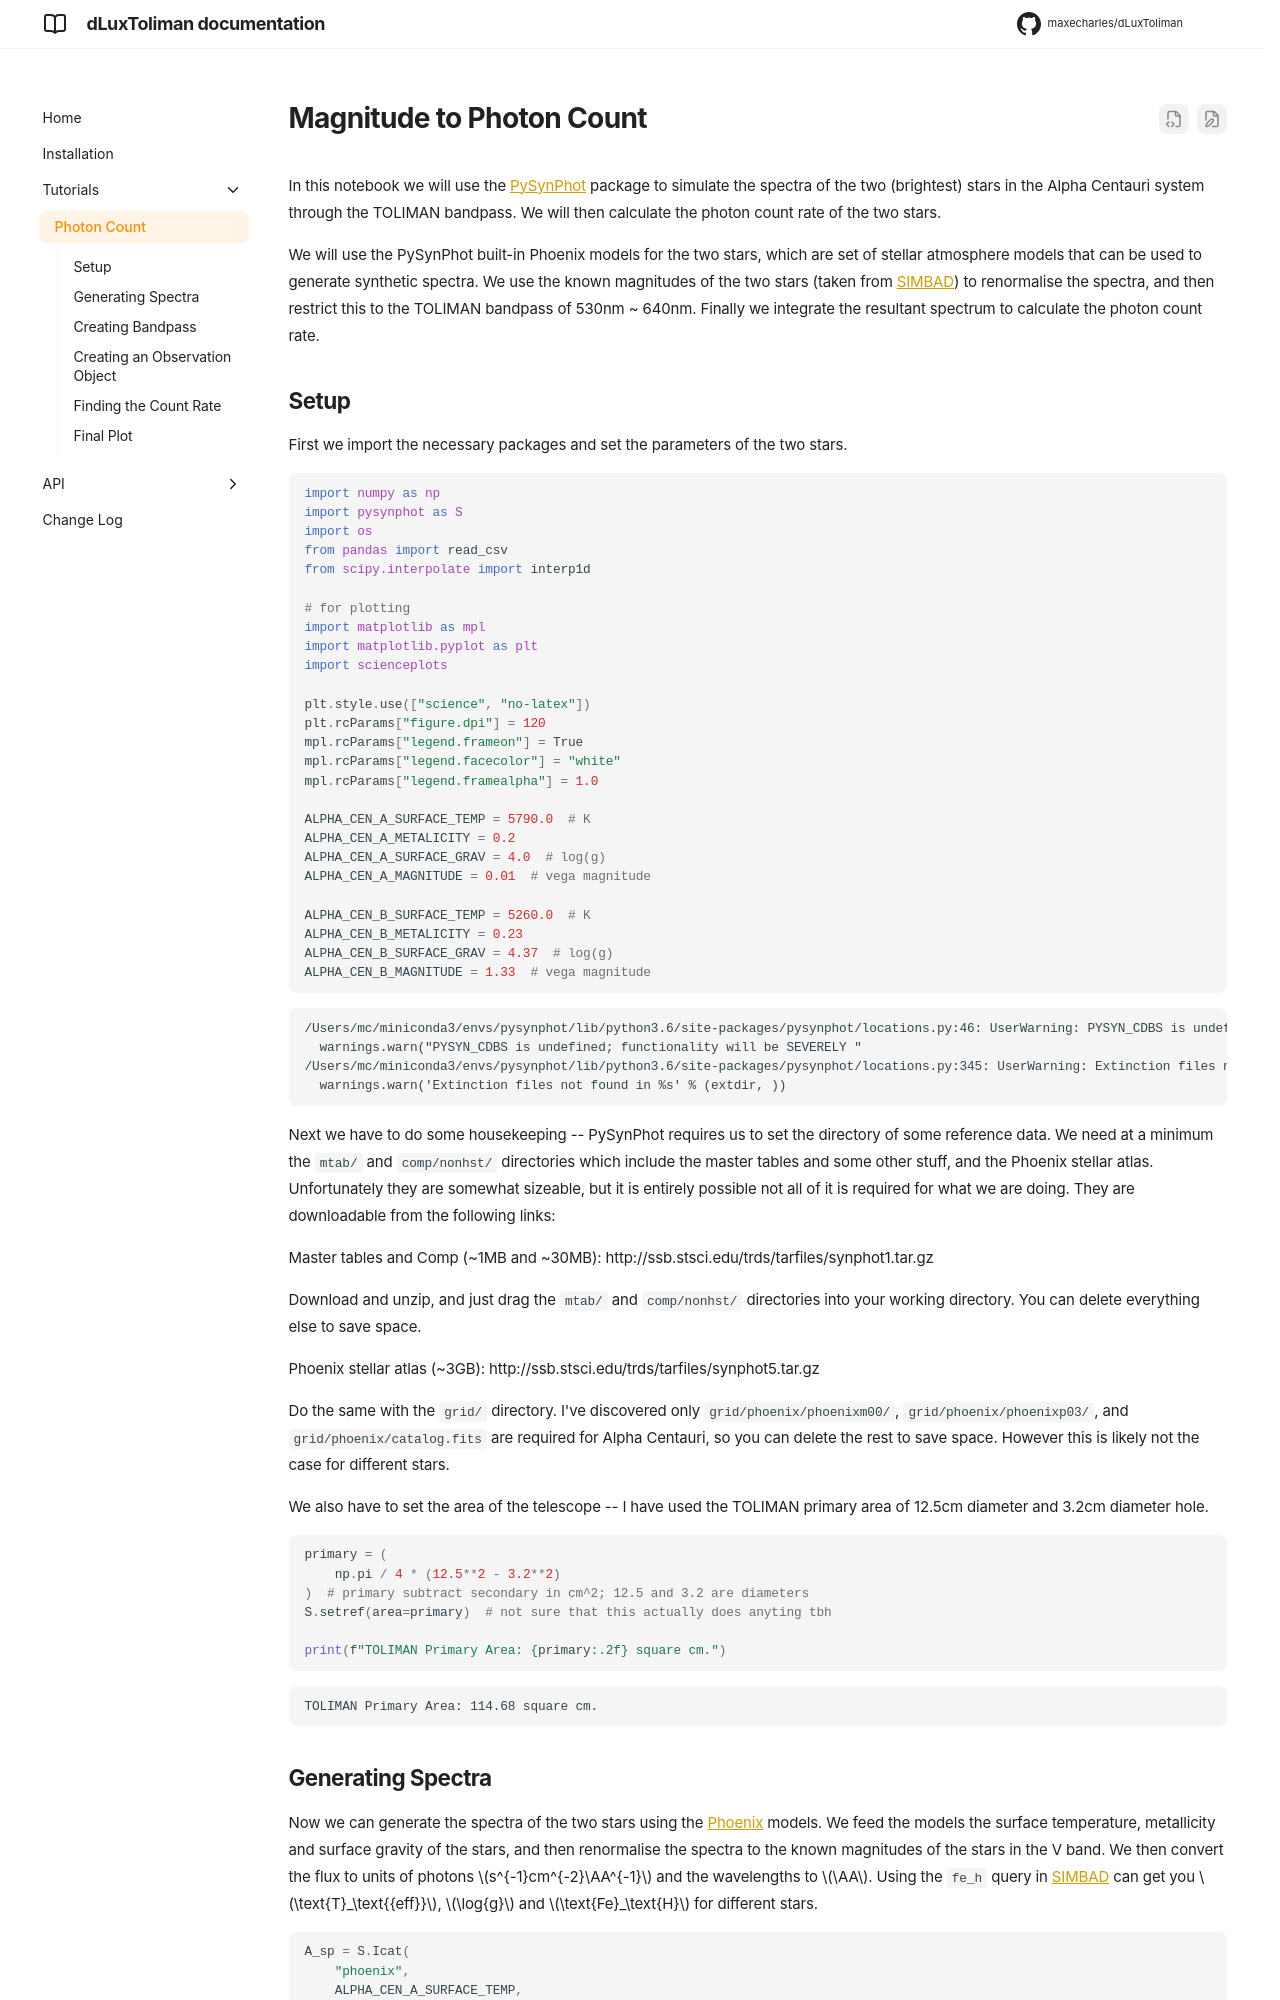

repository: maxecharles/dLuxToliman · page: 0.5.1/photon_count/index.html · generator: mkdocs

# Magnitude to Photon Count

In this notebook we will use the [PySynPhot](https://pysynphot.readthedocs.io/en/latest/index.html) package to simulate the spectra of the two (brightest) stars in the Alpha Centauri system through the TOLIMAN bandpass. We will then calculate the photon count rate of the two stars.

We will use the PySynPhot built-in Phoenix models for the two stars, which are set of stellar atmosphere models that can be used to generate synthetic spectra. We use the known magnitudes of the two stars (taken from [SIMBAD](http://simbad.cds.unistra.fr/simbad/)) to renormalise the spectra, and then restrict this to the TOLIMAN bandpass of 530nm ~ 640nm. Finally we integrate the resultant spectrum to calculate the photon count rate.

## Setup
First we import the necessary packages and set the parameters of the two stars.


```python
import numpy as np
import pysynphot as S
import os
from pandas import read_csv
from scipy.interpolate import interp1d

# for plotting
import matplotlib as mpl
import matplotlib.pyplot as plt
import scienceplots

plt.style.use(["science", "no-latex"])
plt.rcParams["figure.dpi"] = 120
mpl.rcParams["legend.frameon"] = True
mpl.rcParams["legend.facecolor"] = "white"
mpl.rcParams["legend.framealpha"] = 1.0

ALPHA_CEN_A_SURFACE_TEMP = 5790.0  # K
ALPHA_CEN_A_METALICITY = 0.2
ALPHA_CEN_A_SURFACE_GRAV = 4.0  # log(g)
ALPHA_CEN_A_MAGNITUDE = 0.01  # vega magnitude

ALPHA_CEN_B_SURFACE_TEMP = 5260.0  # K
ALPHA_CEN_B_METALICITY = 0.23
ALPHA_CEN_B_SURFACE_GRAV = 4.37  # log(g)
ALPHA_CEN_B_MAGNITUDE = 1.33  # vega magnitude
```

    /Users/mc/miniconda3/envs/pysynphot/lib/python3.6/site-packages/pysynphot/locations.py:46: UserWarning: PYSYN_CDBS is undefined; functionality will be SEVERELY crippled.
      warnings.warn("PYSYN_CDBS is undefined; functionality will be SEVERELY "
    /Users/mc/miniconda3/envs/pysynphot/lib/python3.6/site-packages/pysynphot/locations.py:345: UserWarning: Extinction files not found in extinction
      warnings.warn('Extinction files not found in %s' % (extdir, ))


Next we have to do some housekeeping -- PySynPhot requires us to set the directory of some reference data. We need at a minimum the `mtab/` and `comp/nonhst/` directories which include the master tables and some other stuff, and the Phoenix stellar atlas. Unfortunately they are somewhat sizeable, but it is entirely possible not all of it is required for what we are doing. They are downloadable from the following links:

Master tables and Comp (~1MB and ~30MB): http://ssb.stsci.edu/trds/tarfiles/synphot1.tar.gz

Download and unzip, and just drag the `mtab/` and `comp/nonhst/` directories into your working directory. You can delete everything else to save space.

Phoenix stellar atlas (~3GB): http://ssb.stsci.edu/trds/tarfiles/synphot5.tar.gz

Do the same with the `grid/` directory. I've discovered only `grid/phoenix/phoenixm00/`, `grid/phoenix/phoenixp03/`, and `grid/phoenix/catalog.fits` are required for Alpha Centauri, so you can delete the rest to save space. However this is likely not the case for different stars.

We also have to set the area of the telescope -- I have used the TOLIMAN primary area of 12.5cm diameter and 3.2cm diameter hole.



```python
primary = (
    np.pi / 4 * (12.5**2 - 3.2**2)
)  # primary subtract secondary in cm^2; 12.5 and 3.2 are diameters
S.setref(area=primary)  # not sure that this actually does anyting tbh

print(f"TOLIMAN Primary Area: {primary:.2f} square cm.")
```

    TOLIMAN Primary Area: 114.68 square cm.
